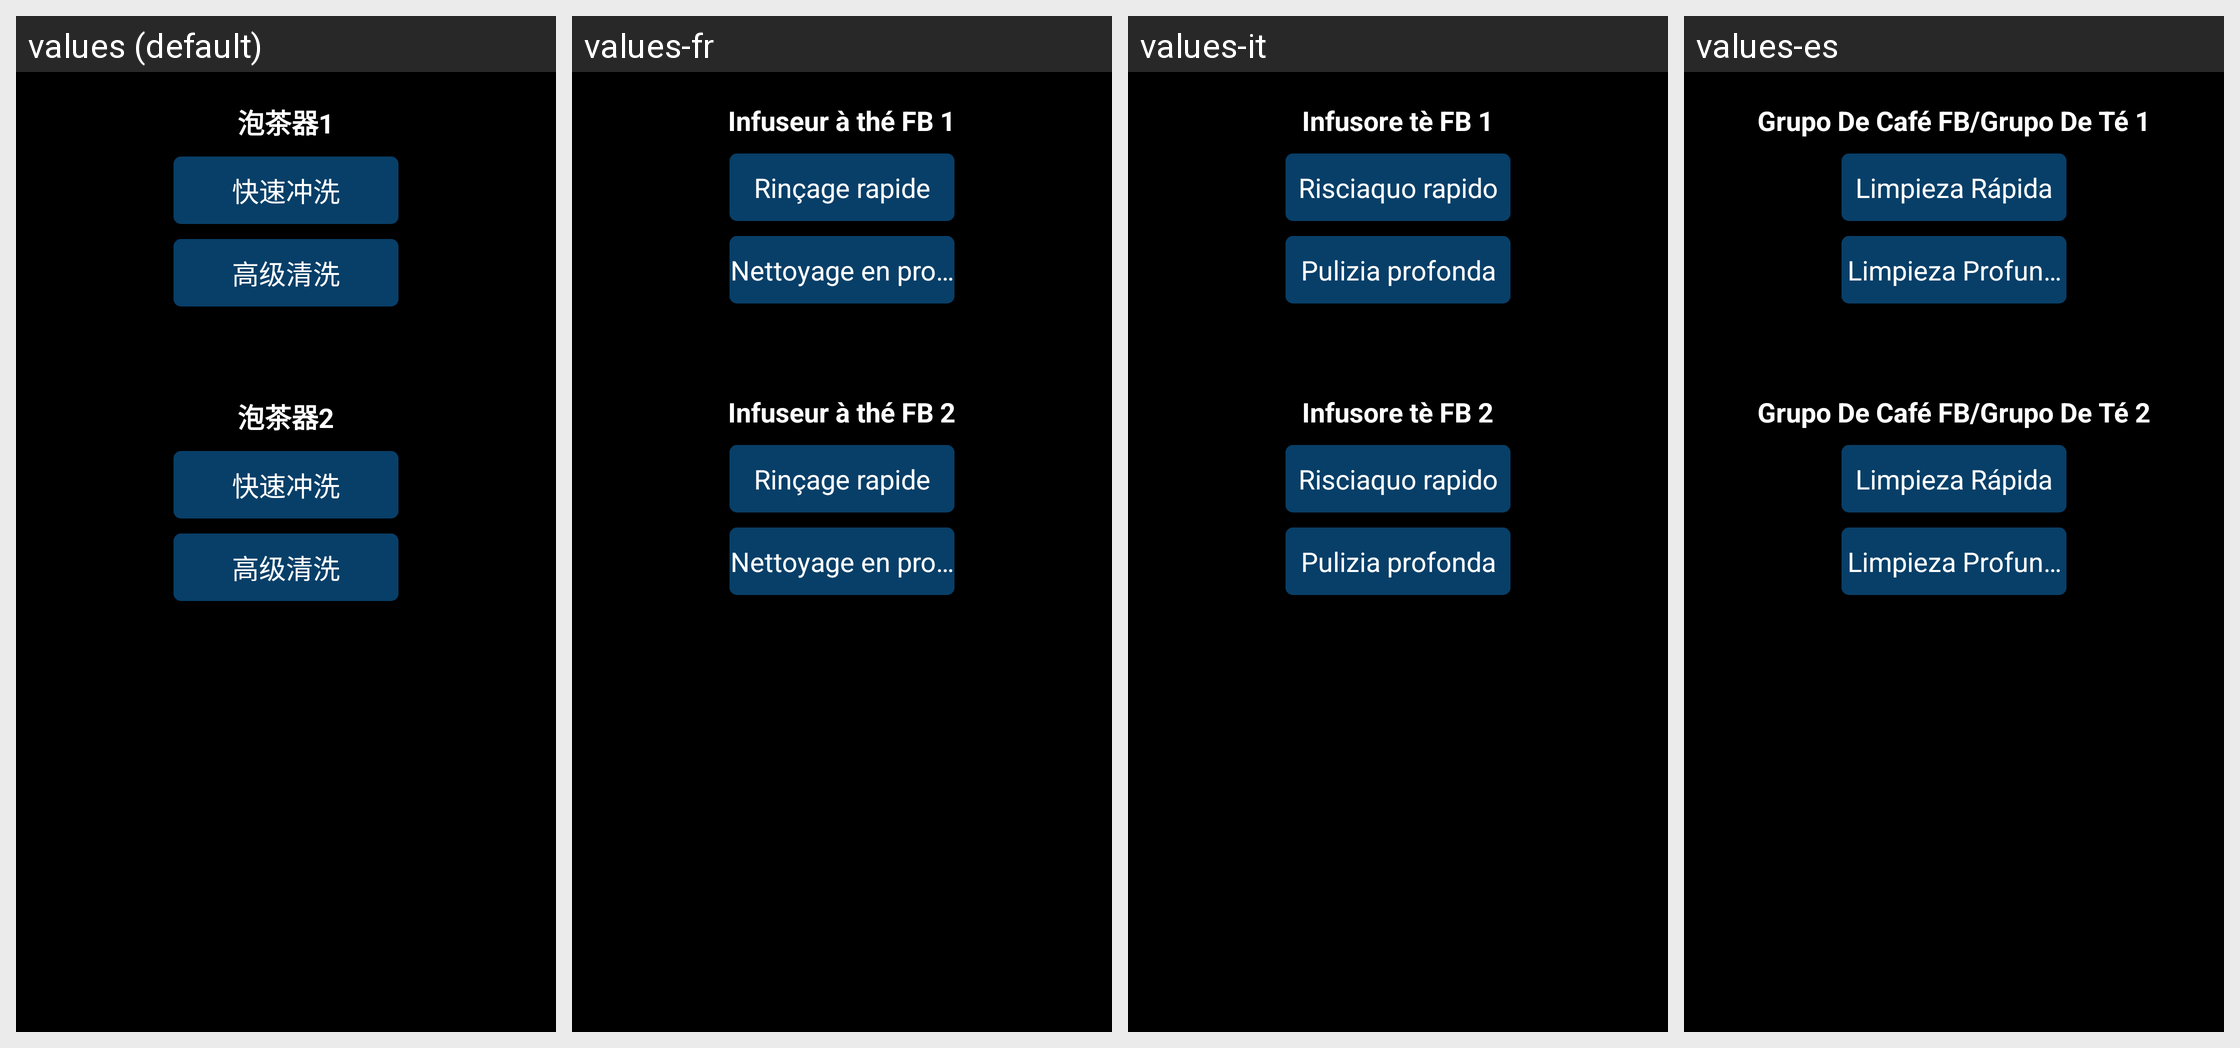

This grid shows one Android layout under several languages. Give, for every string resource on the screen, its name, the default text and each shown locale's text.
Android screen res/layout/fragment_clean_tea.xml rendered under 4 locales, left to right: values (default), values-fr, values-it, values-es. Device: Nexus 5 (rendered at 1080×1920; each locale shown at half size, 540×960, under a caption strip naming it); theme JetinnoAppTheme.
Other locales in the repository, not shown: values-ar, values-az, values-cs, values-de, values-en, values-fa, values-ja, values-ka, values-ko, values-ms, values-nl, values-pl, values-pt, values-sk, values-th, values-tr, values-tt, values-uz, values-vi, values-zh-rTW.
Strings drawn on this screen, with the default value and each locale's value (text and hints the layout hard-codes, and strings that could not be matched under every locale, appear in the picture but are not listed):

clean_tea1
  values: 泡茶器1
  values-fr: Infuseur à thé FB 1
  values-it: Infusore tè FB 1
  values-es: Grupo De Café FB/Grupo De Té 1

clean_burst_fast
  values: 快速冲洗
  values-fr: Rinçage rapide
  values-it: Risciaquo rapido
  values-es: Limpieza Rápida

clean_burst_height
  values: 高级清洗
  values-fr: Nettoyage en profondeur
  values-it: Pulizia profonda
  values-es: Limpieza Profunda

clean_tea2
  values: 泡茶器2
  values-fr: Infuseur à thé FB 2
  values-it: Infusore tè FB 2
  values-es: Grupo De Café FB/Grupo De Té 2
